The GitHub repository leroymocian27-ux/Vision-Module contains a labelled image folder "demo_training_dataset" with 2 categories: fall, no fall. Examples follow, each with its label.

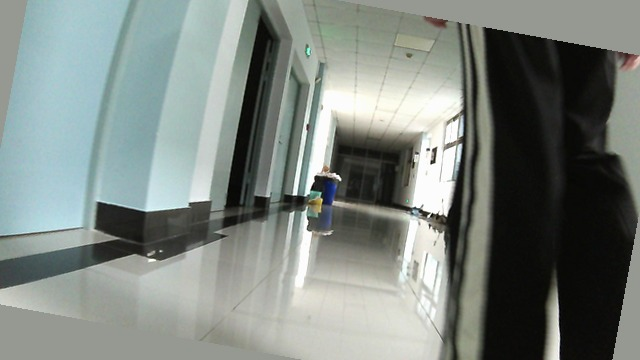
Label: no fall

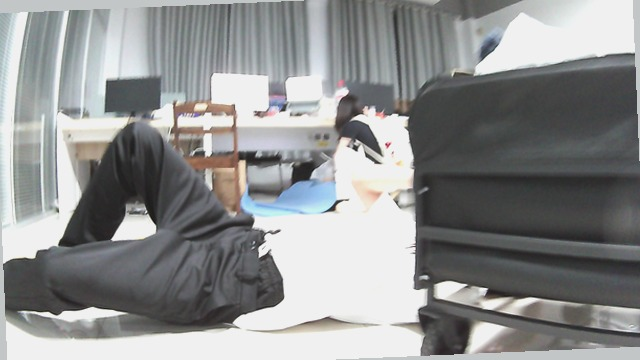
Label: fall

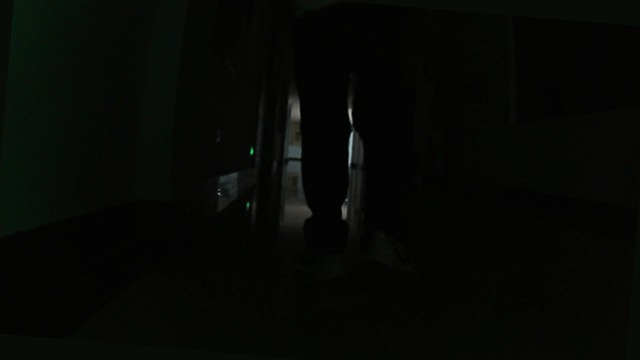
Label: no fall

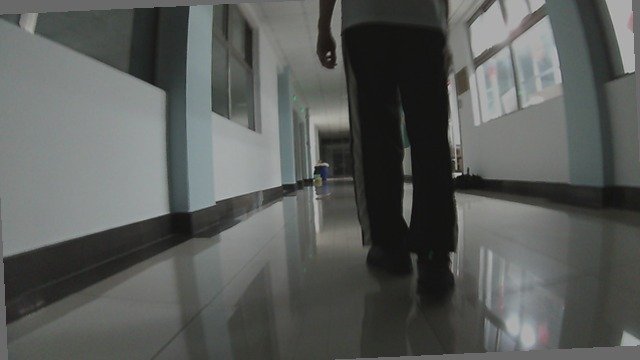
Label: no fall

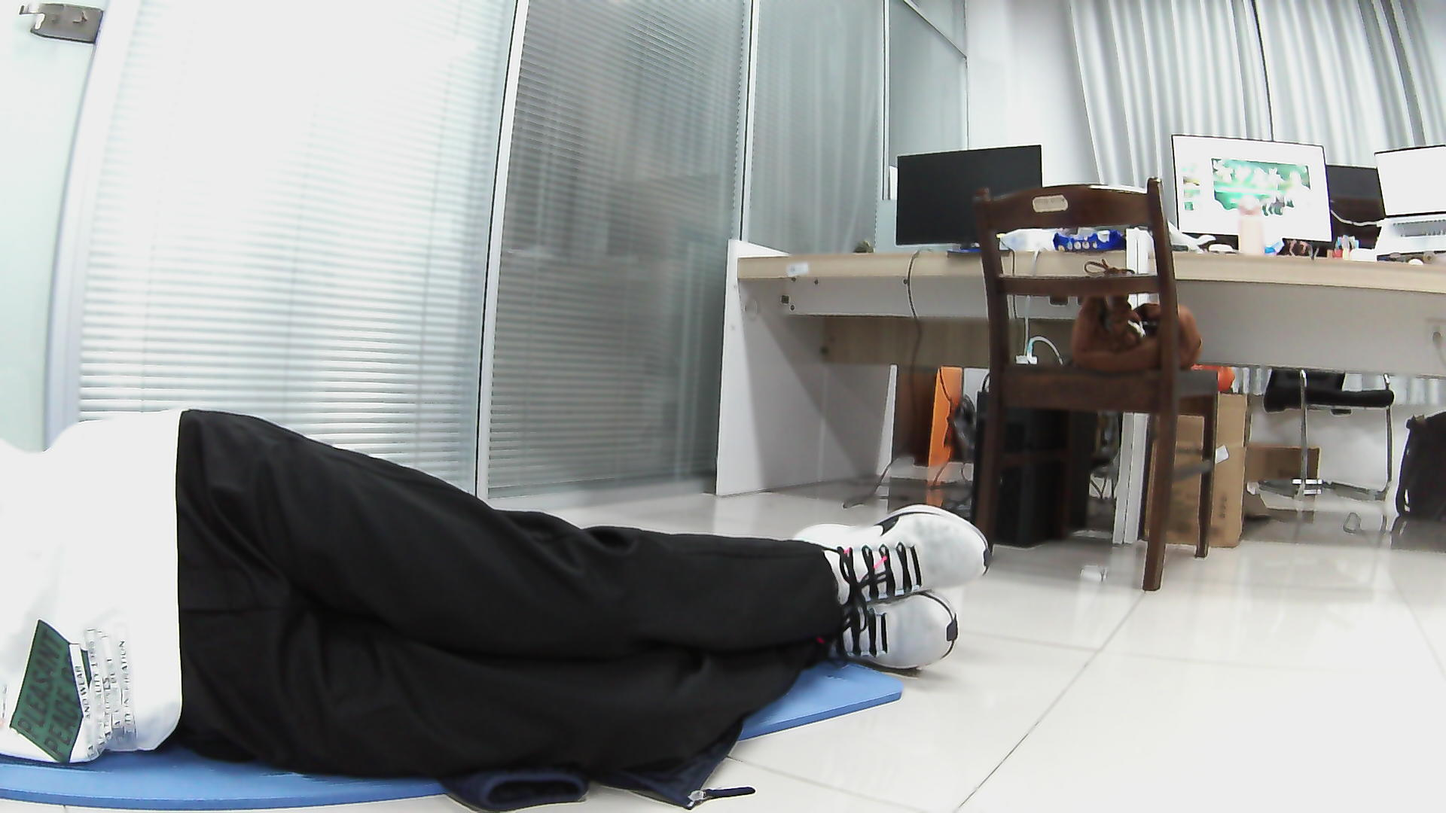
Label: fall

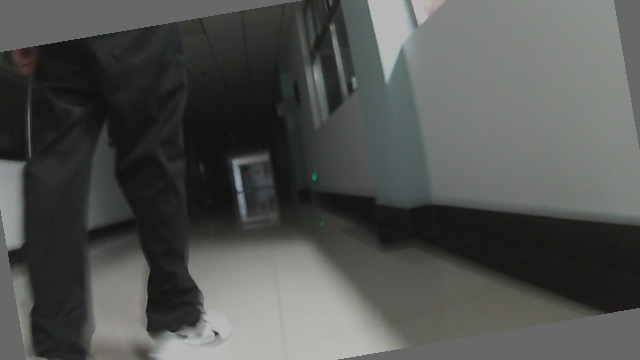
Label: no fall
